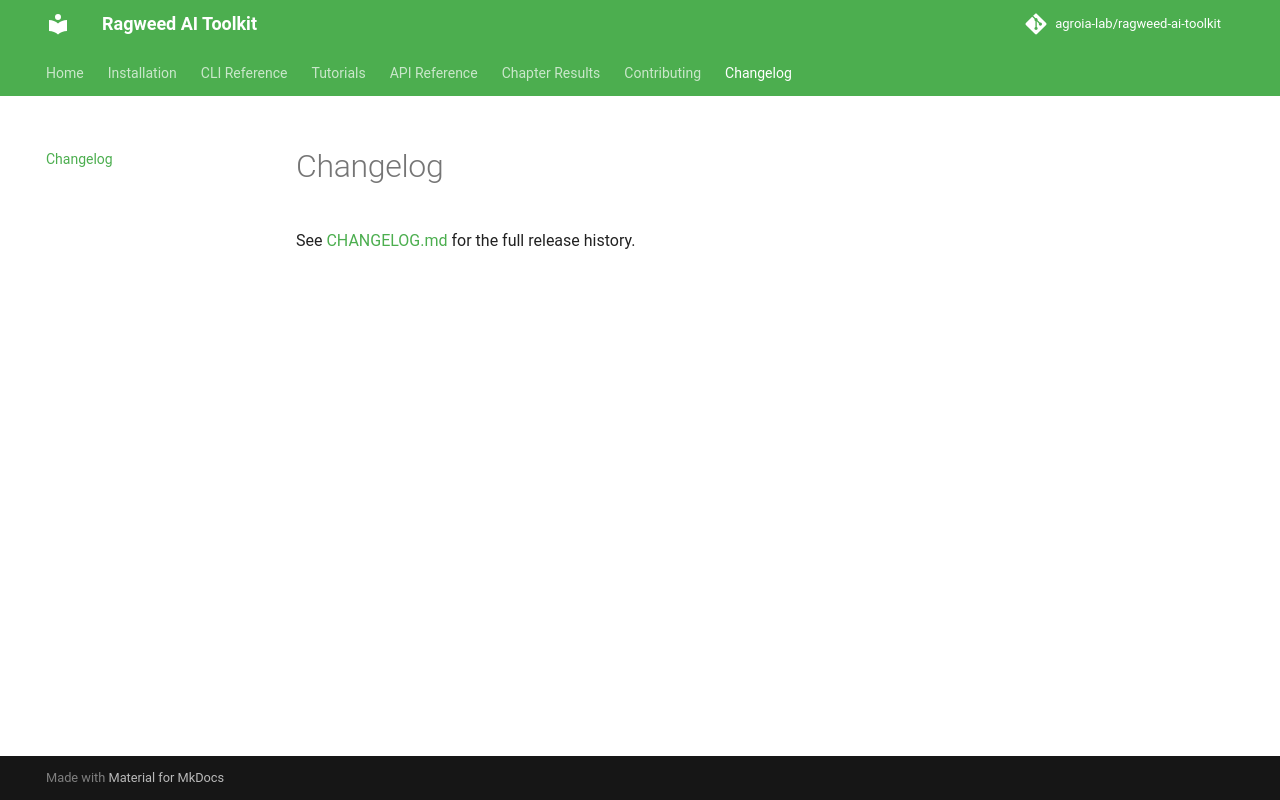

repository: agroia-lab/ragweed-ai-toolkit · page: changelog/index.html · generator: mkdocs

# Changelog

See [CHANGELOG.md](https://github.com/agroia-lab/ragweed-ai-toolkit/blob/master/CHANGELOG.md) for the full release history.
